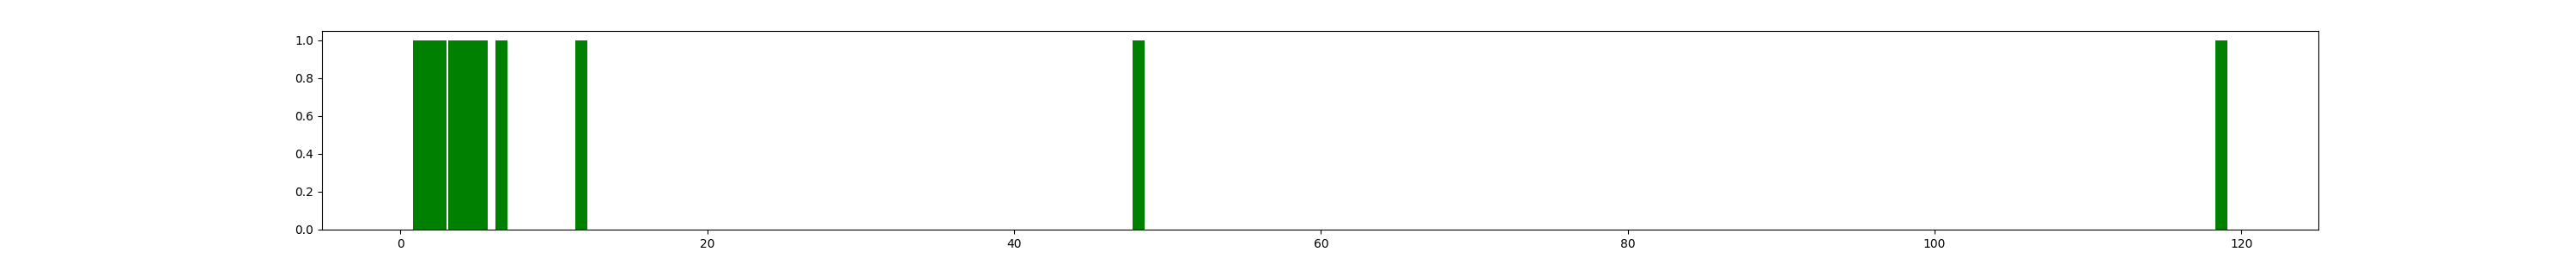

Recreate this plot in Python.
# hist.py
# This file is served to produce a table/histogram 
# of specified decomposition (rotation, projective, i.e.)

import json
from pprint import pprint
import numpy as np
import matplotlib.pyplot as plt
from tabulate import tabulate
from collections import OrderedDict
import sys


N = 10
FILENAME_ROTATION = 'rotation_thetas_r1.json'
FILENAME_PROJECTIVE = 'proj_components_r1.json'
WRITE_FILENAME = 'table.txt'
SHOW_TABLE = True
SHOW_HIST = True

def main():
	if len(sys.argv) != 2:
		print("  Please follow the format: python3 hist.py <r/p>")
		exit(0)
	arg = sys.argv[1]

	# open json file
	filename = ""
	if arg.startswith('r'):
		filename = FILENAME_ROTATION
	else:
		filename = FILENAME_PROJECTIVE

	data = open_json(filename)

	# count subjects, subject->count
	count = count_subjects(data)

	# sort by frequency
	count = sort_count(count)

	if SHOW_HIST:
		plot_histogram(count)

	if SHOW_TABLE:
		show_table(count)

	print(filename)

def sort_count(count):
	count = OrderedDict(sorted(count.items(), key=lambda x: float(x[0]), reverse=True))
	return count

def show_table(count):
	# show table
	line = [[k, v] for (k,v) in count.items()]
	header = ['Subject', 'Frequency']
	print('>>>>>>[Table] Show start>>>>>>>')
	print()
	print(tabulate(line, headers = header))
	print()
	print(">>>>>>[Table] Show end>>>>>>>")
	print()
	print(">>>>>>[Table] Write start>>>>>>>")
	with open(WRITE_FILENAME, 'w') as f:
		f.write (str(tabulate(line, headers = header)))
		print('write success!  open table.txt to view')
	print(">>>>>>[Table] Write end>>>>>>>")
	print()

def plot_histogram(count):
	# plot hist
	plt.figure(figsize=(N * 3, 3))
	plt.bar(count.keys(), count.values(), color='g')

	plt.savefig('hist.png')
	plt.close()
	print('>>>>>>[IMG] Histogram created>>>>>>>')
	print('[IMG] view it: open hist.png ')
	print()

def count_subjects(data):
	#index->...
	#       ...
	#       subjects:...
	#				 ...
	subjects_count = {}
	for i in data.keys():
		(img, subject) = data[i]
		if subject not in subjects_count.keys():
			subjects_count[subject] = 0
		subjects_count[subject] += 1
	return subjects_count

def take_first_N(count, n):
	return {k: count[k] for k in list(count)[:n]}

def open_json(filename):
	with open(filename) as f:
		return json.load(f)

if __name__ == '__main__':
	main()
